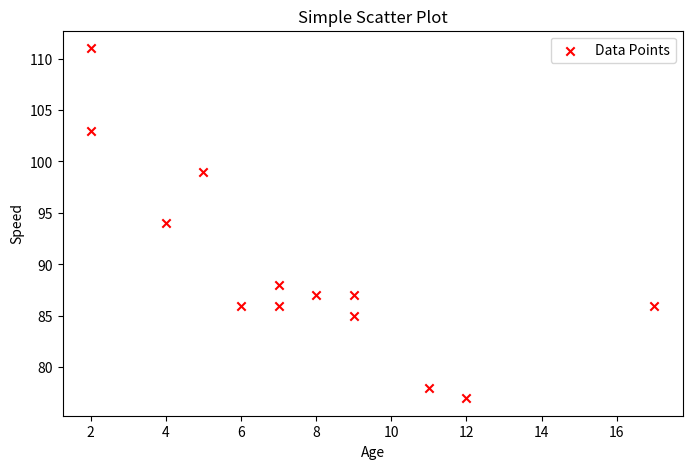

Recreate this plot in Python.
import matplotlib.pyplot as plt

# 2. Scatter Plot
x = [5, 7, 8, 7, 2, 17, 2, 9, 4, 11, 12, 9, 6]
y = [99, 86, 87, 88, 111, 86, 103, 87, 94, 78, 77, 85, 86]

plt.figure(figsize=(8, 5))
plt.scatter(x, y, c='red', marker='x', label='Data Points')
plt.title("Simple Scatter Plot")
plt.xlabel("Age")
plt.ylabel("Speed")
plt.legend()
plt.show()
